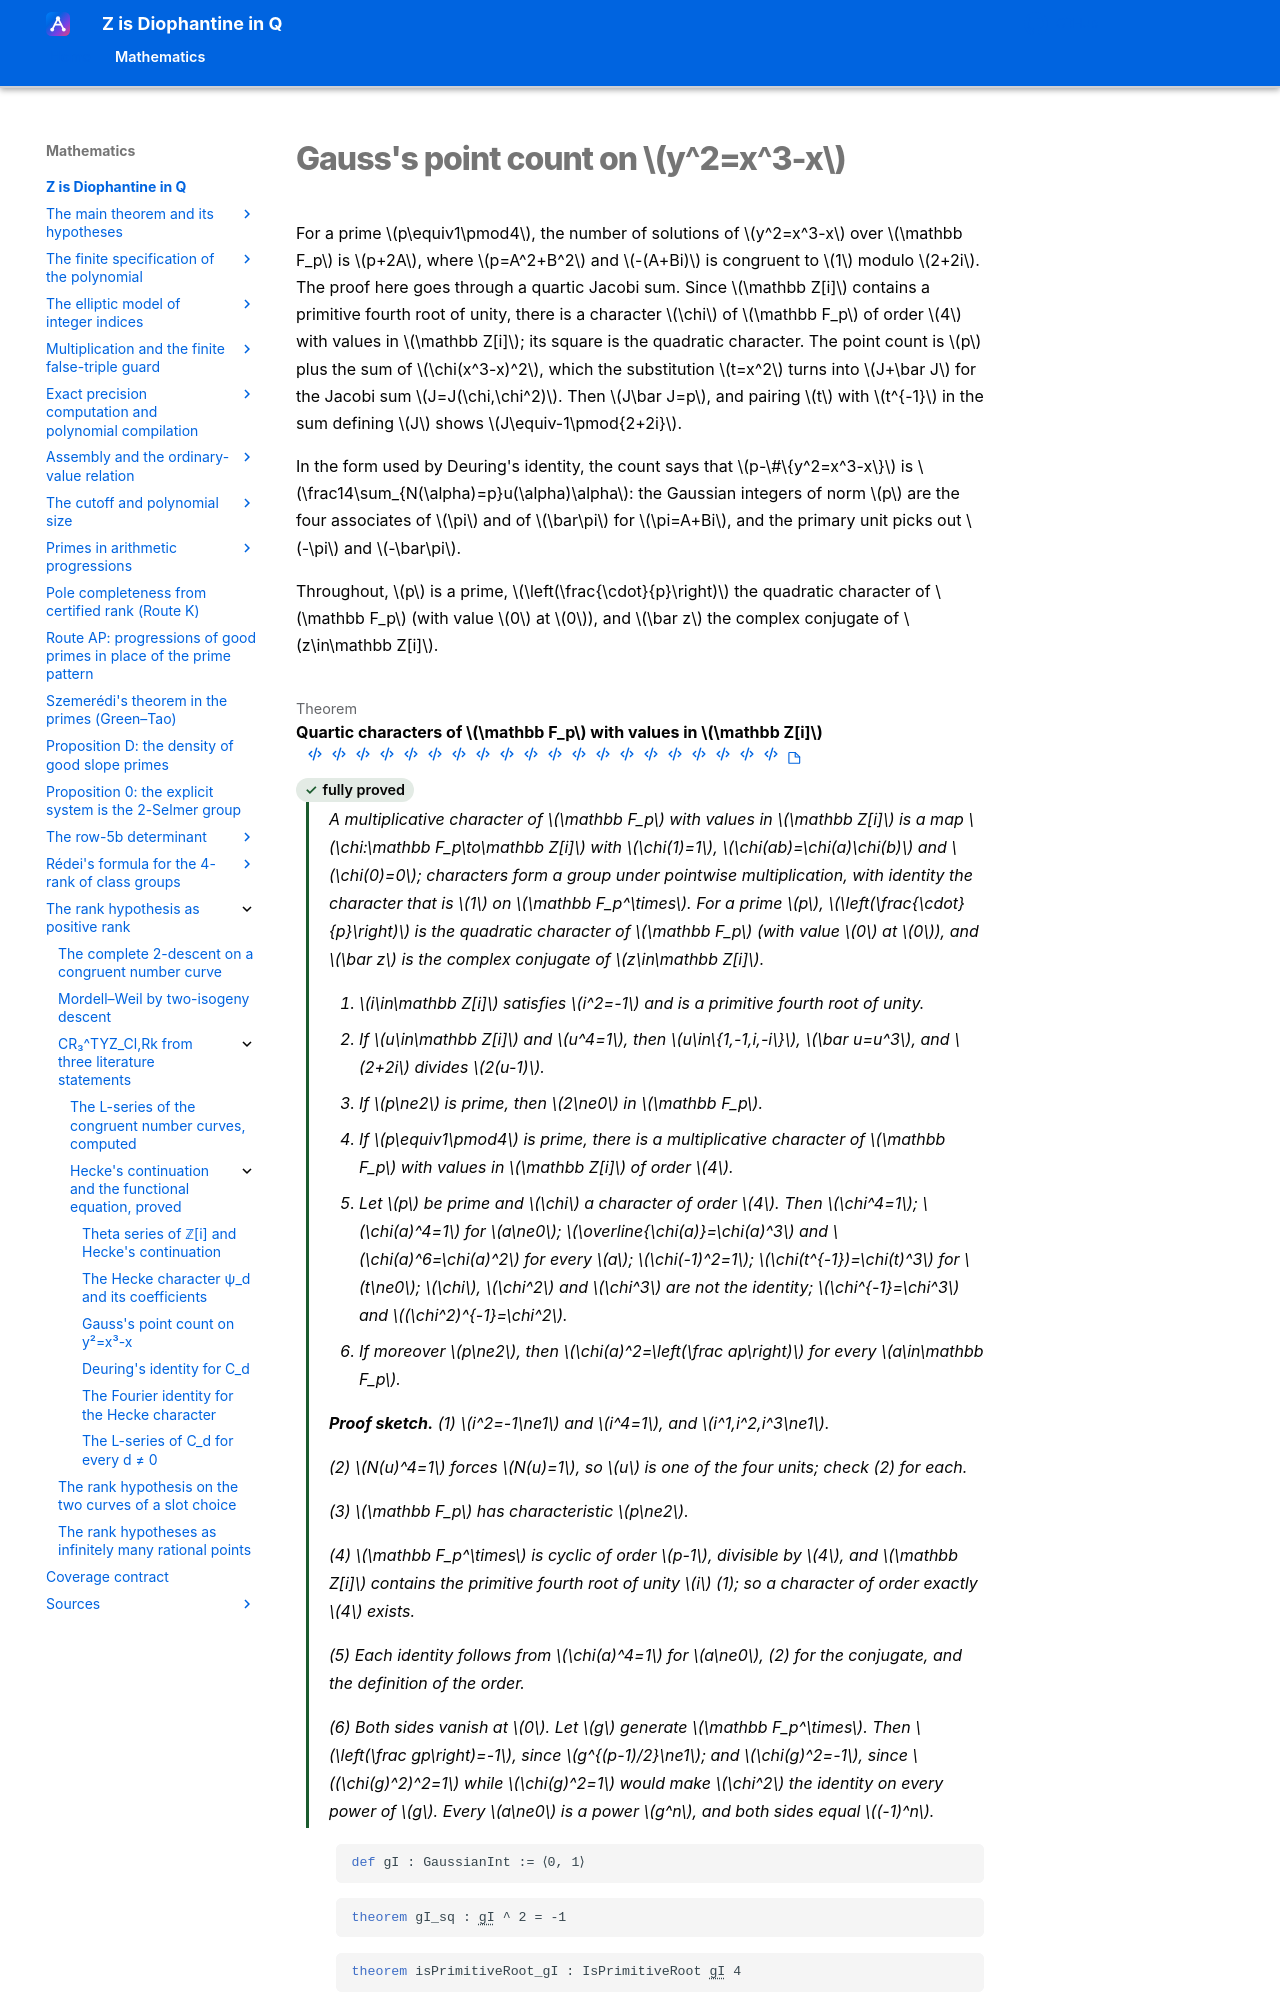

repository: Deicyde/diophantine-z-q · page: roadmap/rank/literature/hecke/gauss/index.html · generator: mkdocs

---
article_id: af_f7839fae50b08b4f384080bf
---

# Gauss's point count on $y^2=x^3-x$

For a prime $p\equiv1\pmod4$, the number of solutions of $y^2=x^3-x$ over $\mathbb F_p$ is
$p+2A$, where $p=A^2+B^2$ and $-(A+Bi)$ is congruent to $1$ modulo $2+2i$. The proof here goes
through a quartic Jacobi sum. Since $\mathbb Z[i]$ contains a primitive fourth root of unity, there
is a character $\chi$ of $\mathbb F_p$ of order $4$ wit
